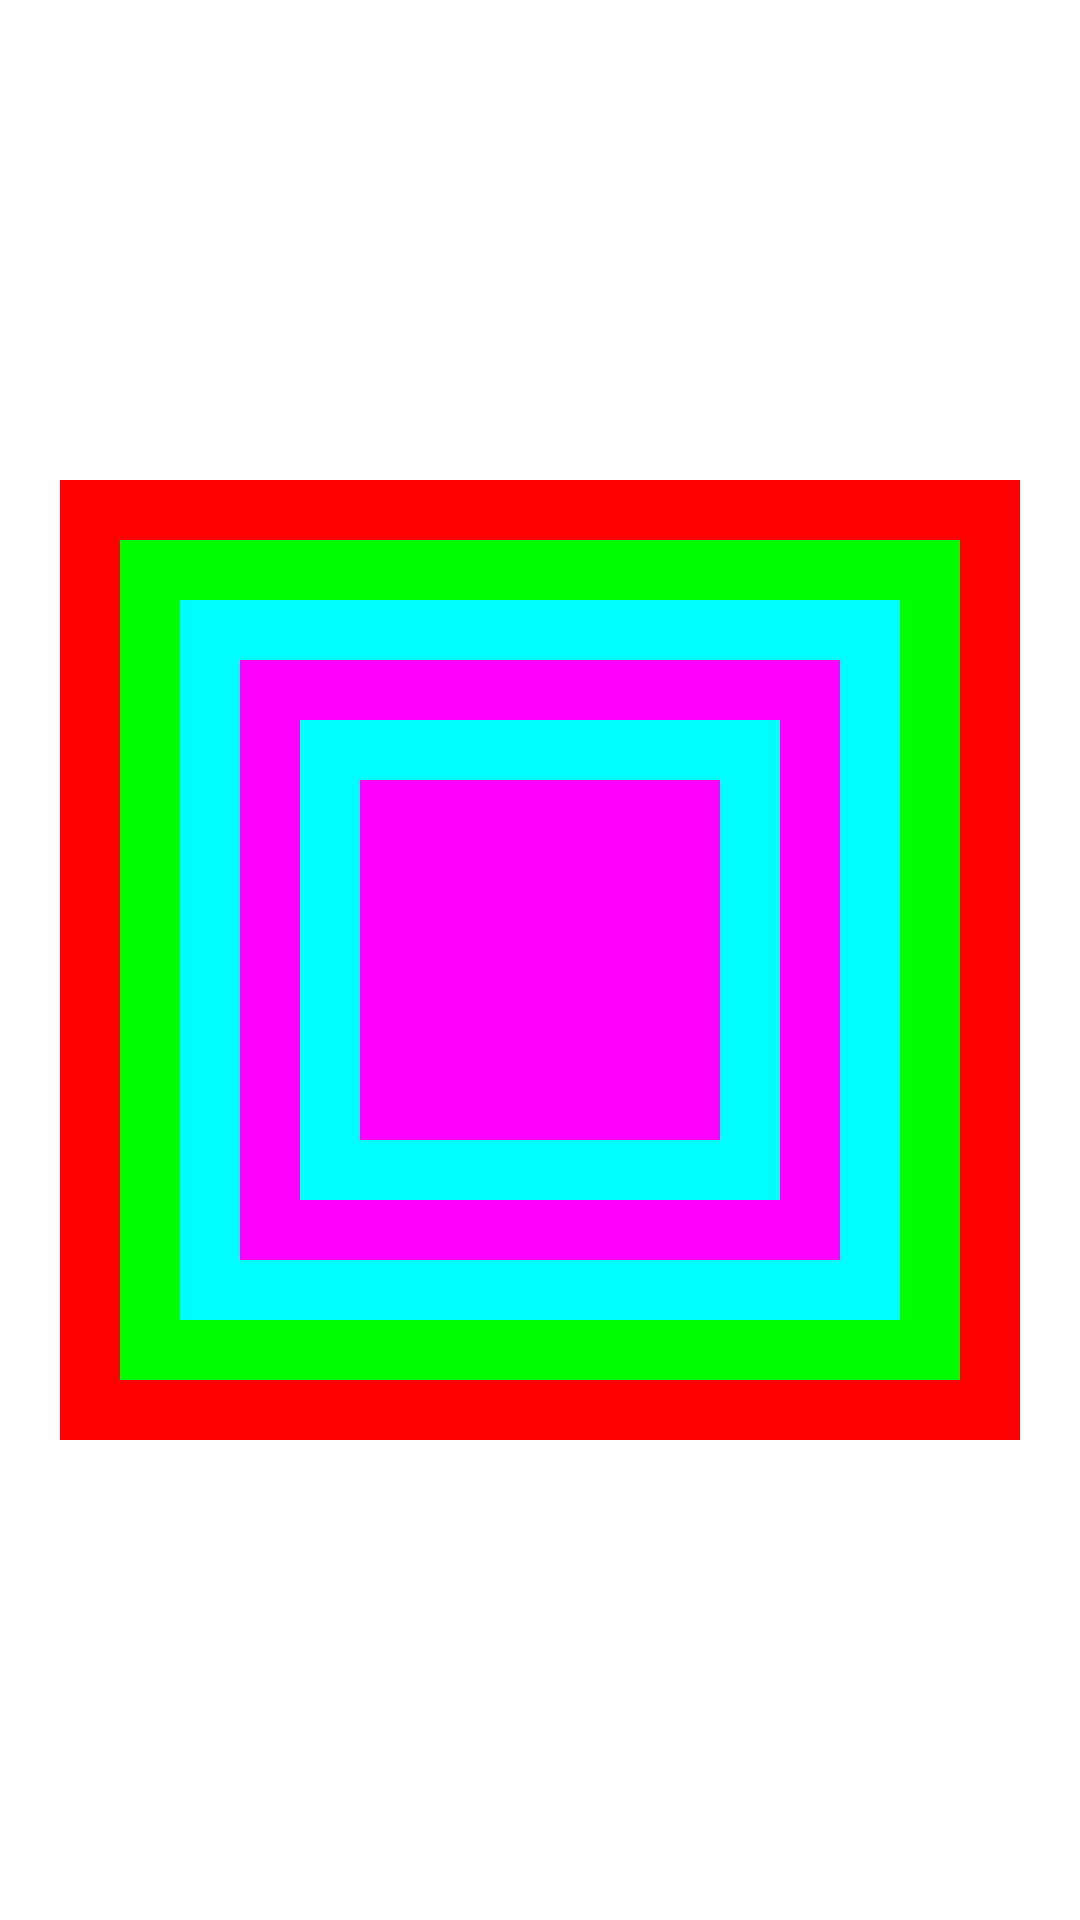

Android layout source for this screen:
<!-- AndroidManifest.xml: fallback theme Theme.MaterialComponents.DayNight.NoActionBar -->
<!-- res/layout/main.xml -->
<?xml version="1.0" encoding="utf-8"?>

<FrameLayout xmlns:android="http://schemas.android.com/apk/res/android"
    android:orientation="vertical"
    android:layout_width="fill_parent"
    android:layout_height="fill_parent"  >

    <TextView android:id="@+id/tv1"
        android:layout_width="wrap_content"
        android:layout_height="wrap_content"
        android:layout_gravity="center"
        android:width="320dp"
        android:height="320dp"
        android:background="#f00"/>
    
        <TextView android:id="@+id/tv2"
        android:layout_width="wrap_content"
        android:layout_height="wrap_content"
        android:layout_gravity="center"
        android:width="280dp"
        android:height="280dp"
        android:background="#0f0"/>
        
        <TextView android:id="@+id/tv3"
        android:layout_width="wrap_content"
        android:layout_height="wrap_content"
        android:layout_gravity="center"
        android:width="240dp"
        android:height="240dp"
        android:background="#0ff"/>
    
		<TextView android:id="@+id/tv4"
        android:layout_width="wrap_content"
        android:layout_height="wrap_content"
        android:layout_gravity="center"
        android:width="200dp"
        android:height="200dp"
        android:background="#f0f"/>
		
		<TextView android:id="@+id/tv5"
        android:layout_width="wrap_content"
        android:layout_height="wrap_content"
        android:layout_gravity="center"
        android:width="160dp"
        android:height="160dp"
        android:background="#0ff"/>
    
		<TextView android:id="@+id/tv6"
        android:layout_width="wrap_content"
        android:layout_height="wrap_content"
        android:layout_gravity="center"
        android:width="120dp"
        android:height="120dp"
        android:background="#f0f"/>

</FrameLayout>
<!-- resources referenced by this layout -->
<resources>

</resources>
